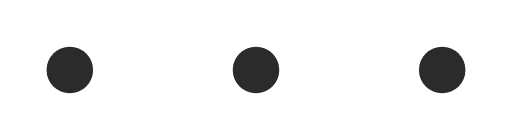
t = 0.00 s
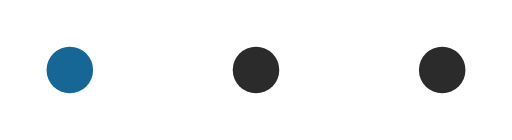
t = 0.75 s
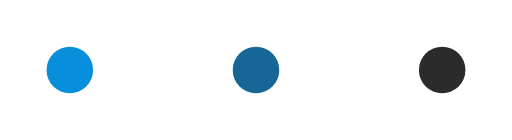
t = 1.75 s
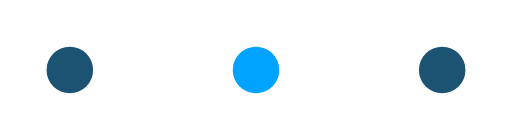
t = 2.50 s
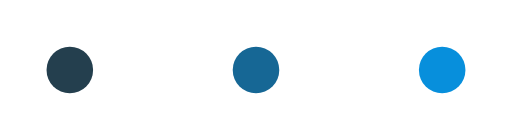
t = 3.25 s
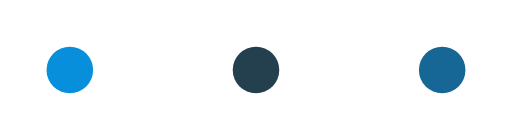
t = 4.25 s

The animated SVG that drew these frames (rendered in a browser with its animation timeline set to each time). Animation: 3 SMIL elements (animate=3); one cycle of 5.00 s, repeats indefinitely.

<svg xmlns="http://www.w3.org/2000/svg" viewBox="0 0 220 60" role="img"
  aria-label="BFS node highlight (SMIL)">
  <title>BFS node highlight (SMIL)</title>
  <circle id="n1" cx="30" cy="30" r="10" fill="#2B2B2B">
    <animate attributeName="fill" values="#2B2B2B;#00A3FF;#2B2B2B"
      begin="0s" dur="3s" repeatCount="indefinite" />
  </circle>
  <circle id="n2" cx="110" cy="30" r="10" fill="#2B2B2B">
    <animate attributeName="fill" values="#2B2B2B;#00A3FF;#2B2B2B"
      begin="1s" dur="3s" repeatCount="indefinite" />
  </circle>
  <circle id="n3" cx="190" cy="30" r="10" fill="#2B2B2B">
    <animate attributeName="fill" values="#2B2B2B;#00A3FF;#2B2B2B"
      begin="2s" dur="3s" repeatCount="indefinite" />
  </circle>
</svg>
